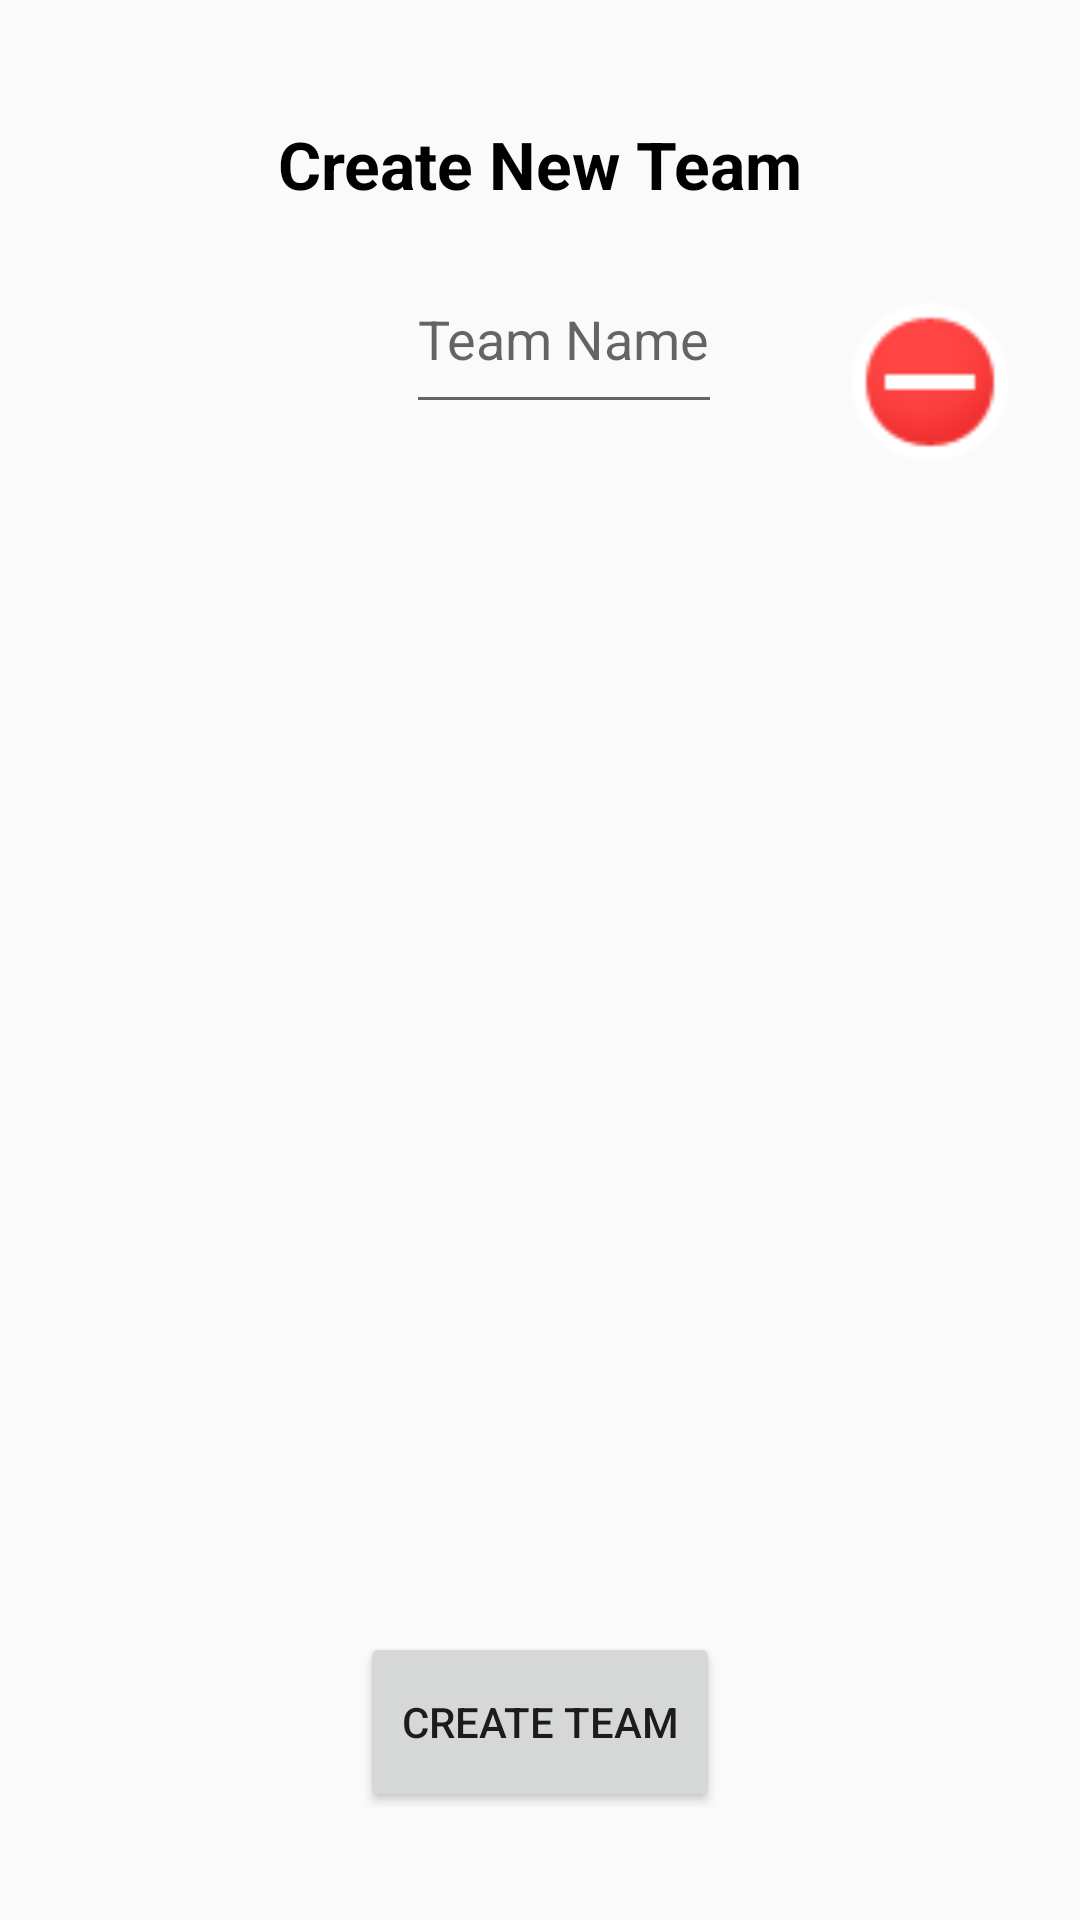

Produce the Android XML layout that renders to this screen, including the resource entries it uses.
<!-- AndroidManifest.xml: application theme AppTheme -->
<!-- res/layout/fragment_new_team_create.xml -->
<?xml version="1.0" encoding="utf-8"?>
<layout xmlns:android="http://schemas.android.com/apk/res/android"
    xmlns:app="http://schemas.android.com/apk/res-auto"
    xmlns:tools="http://schemas.android.com/tools">

    <androidx.constraintlayout.widget.ConstraintLayout
        android:layout_width="match_parent"
        android:layout_height="match_parent">

        <TextView
            android:id="@+id/create_new_team_page_id"
            android:layout_width="wrap_content"
            android:layout_height="wrap_content"
            android:layout_gravity="center"
            android:layout_marginTop="40dp"
            android:text="@string/create_team"
            android:textColor="@android:color/black"
            android:textSize="22sp"
            android:textStyle="bold"
            app:layout_constraintEnd_toEndOf="parent"
            app:layout_constraintStart_toStartOf="parent"
            app:layout_constraintTop_toTopOf="parent" />

        <EditText
            android:id="@+id/new_team_name_id"
            android:layout_width="wrap_content"
            android:layout_height="60dp"
            android:layout_marginStart="16dp"
            android:layout_marginTop="12dp"
            android:hint="@string/team_name_hint"
            app:layout_constraintEnd_toEndOf="parent"
            app:layout_constraintStart_toStartOf="parent"
            app:layout_constraintTop_toBottomOf="@+id/create_new_team_page_id" />

        <ImageView
            android:id="@+id/new_team_logo_id"
            android:layout_width="60dp"
            android:layout_height="60dp"
            android:layout_marginTop="28dp"
            android:layout_marginEnd="20dp"
            android:background="@android:drawable/presence_busy"
            android:contentDescription="team logo"
            app:layout_constraintEnd_toEndOf="parent"
            app:layout_constraintHorizontal_bias="1.0"
            app:layout_constraintStart_toEndOf="@+id/new_team_name_id"
            app:layout_constraintTop_toBottomOf="@id/create_new_team_page_id" />

        <androidx.recyclerview.widget.RecyclerView
            android:id="@+id/recyclerTeamMembersListId"
            android:layout_width="403dp"
            android:layout_height="0dp"
            android:layout_marginTop="16dp"
            app:layout_constraintBottom_toTopOf="@id/create_new_team_btn_id"
            app:layout_constraintEnd_toEndOf="parent"
            app:layout_constraintStart_toStartOf="parent"
            app:layout_constraintTop_toBottomOf="@id/new_team_logo_id" />


        <Button
            android:id="@+id/create_new_team_btn_id"
            android:layout_width="120dp"
            android:layout_height="60dp"
            android:layout_marginStart="32dp"
            android:layout_marginEnd="32dp"
            android:layout_marginBottom="36dp"
            android:text="@string/create_new_team"
            app:layout_constraintBottom_toBottomOf="parent"
            app:layout_constraintEnd_toEndOf="parent"
            app:layout_constraintStart_toStartOf="parent" />

    </androidx.constraintlayout.widget.ConstraintLayout>
</layout>
<!-- resources referenced by this layout -->
<resources>
  <string name="create_new_team">Create Team</string>
  <string name="create_team">Create New Team</string>
  <string name="team_name_hint">Team Name</string>
  <style name="AppTheme" parent="Theme.AppCompat.Light.NoActionBar">
          
          <item name="colorPrimary">@android:color/holo_blue_dark</item>
          <item name="colorPrimaryDark">@android:color/holo_blue_dark</item>
          <item name="colorAccent">@android:color/holo_blue_dark</item>
      </style>
</resources>
